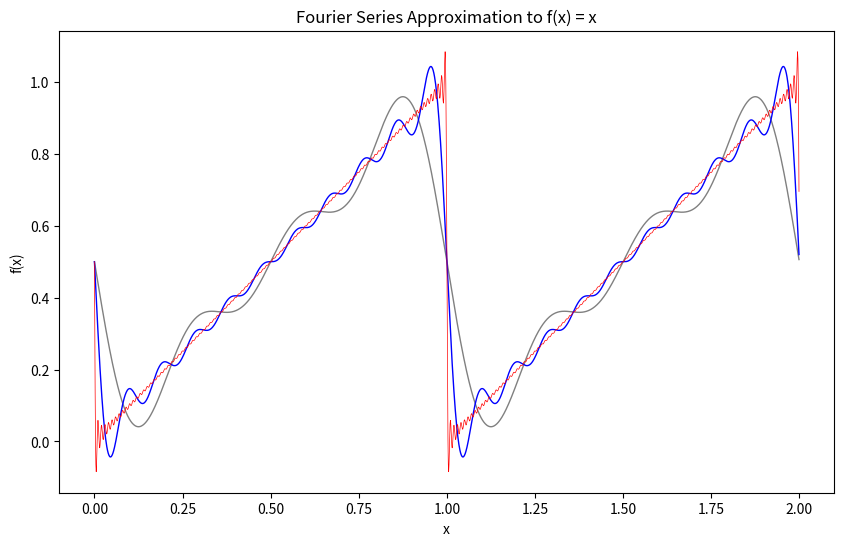

This chart was generated by the following Python code:
# Import the usual libraries.
import numpy as np
import matplotlib as mpl
import matplotlib.pyplot as plt
# Display plots inline (not on another device).
%matplotlib inline                     
mpl.rcParams['figure.figsize']=[10,6]  # Set H and V sizes of plots.

# plt.plot() needs a list of x values.  We will plot from 0 to 2. 
# The third argument is the spacing.  If it is too large, you'll lose 
# the high frequancy components.  For example, set the spacing to 0.01.
x = np.arange(0, 2, 0.001);

# The Fourier series approximation to f(x) = x in the range 0 < x < 1.
# nmax is the number of terms to include in the sum.  Note: nmax+1 in the range.
# The sum() function, a built-in Python function, operates on lists of values.
# Hence the [] in its argument.
def fline(x,nmax): # This x (a function argument) is not the same as the x above.
    return 0.5 - sum([np.sin(2*np.pi*x*n)/n for n in range(1,nmax+1)])/np.pi

# The above function definition is a compact (but probably somewhat less efficient) 
# way to implement this code: 
# def fline(x,nmax):
#     two_pi_x = 2*np.pi*x
#     sum = 0
#     for n in range(1,nmax+1):
#         sum += np.sin(two_pi_x*n)/n
#     return 0.5 - sum/np.pi

# Generate graphs for nmax = 3, 10, and 100.
nmax=3
plt.plot(x, fline(x,nmax), color = '0.5', linewidth=1) # Gray.
nmax=10
plt.plot(x, fline(x,nmax), color = 'b', linewidth=1)   # Blue
nmax=100
plt.plot(x, fline(x,nmax), color = 'r', linewidth=0.5) # Red

plt.title("Fourier Series Approximation to f(x) = x")
plt.ylabel("f(x)")
plt.xlabel("x")

plt.show()

